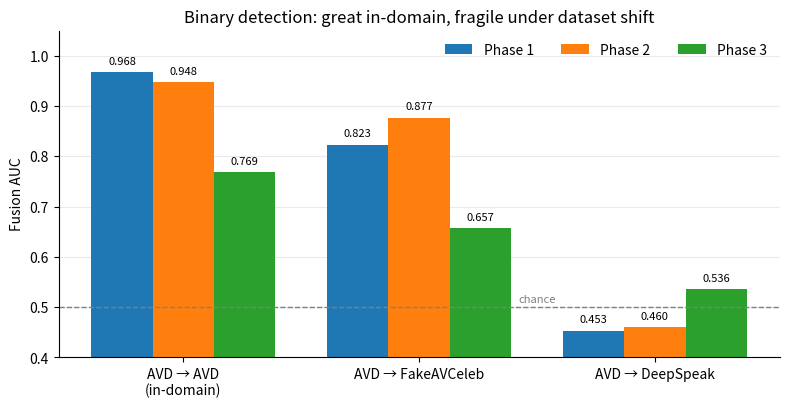
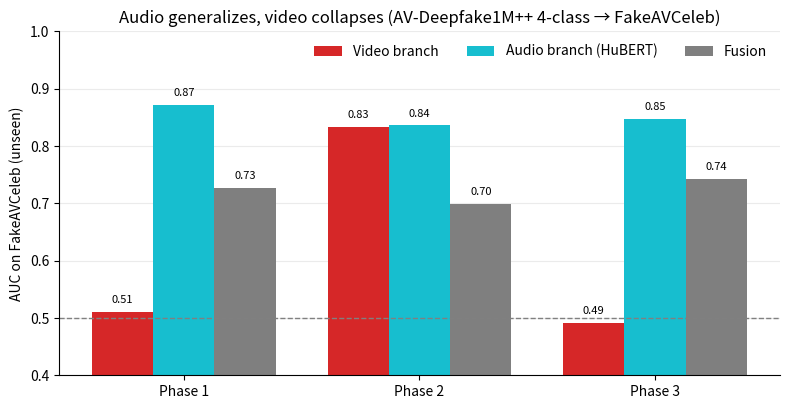
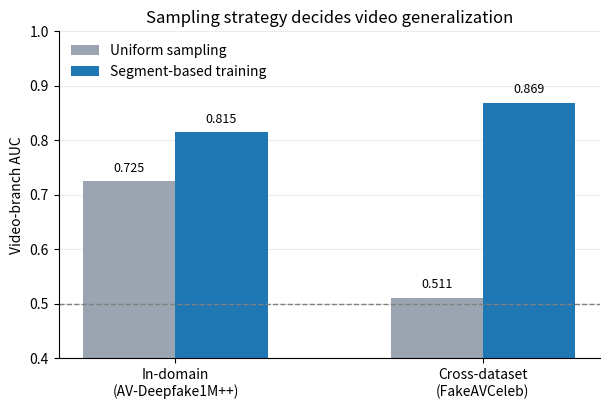

Generate these figures, in order, with matplotlib:
"""Generate the summary figures shown in the README.

All numbers are copied from the bachelor thesis (Tables 5.2, 5.4, 5.8 and A.1).
Usage: python scripts/plot_readme_figures.py [--out assets]
"""
import argparse
from pathlib import Path

import matplotlib.pyplot as plt
import numpy as np

COLORS = {"Phase 1": "#1f77b4", "Phase 2": "#ff7f0e", "Phase 3": "#2ca02c"}


def style(ax):
    ax.spines[["top", "right"]].set_visible(False)
    ax.grid(axis="y", alpha=0.25)
    ax.set_axisbelow(True)


def fig_fusion_auc(out):
    """Fusion AUC: in-domain vs. cross-dataset (binary, AV-Deepfake1M++ training)."""
    groups = ["AVD → AVD\n(in-domain)", "AVD → FakeAVCeleb", "AVD → DeepSpeak"]
    data = {
        "Phase 1": [0.968, 0.823, 0.453],
        "Phase 2": [0.948, 0.877, 0.460],
        "Phase 3": [0.769, 0.657, 0.536],
    }
    x = np.arange(len(groups))
    w = 0.26
    fig, ax = plt.subplots(figsize=(8, 4.2), dpi=160)
    for i, (name, vals) in enumerate(data.items()):
        bars = ax.bar(x + (i - 1) * w, vals, w, label=name, color=COLORS[name])
        for b, v in zip(bars, vals):
            ax.text(b.get_x() + b.get_width() / 2, v + 0.012, f"{v:.3f}",
                    ha="center", va="bottom", fontsize=8)
    ax.axhline(0.5, color="grey", ls="--", lw=1)
    ax.text(1.5, 0.505, "chance", color="grey", fontsize=8, ha="center", va="bottom")
    ax.set_xticks(x, groups)
    ax.set_ylim(0.4, 1.05)
    ax.set_ylabel("Fusion AUC")
    ax.set_title("Binary detection: great in-domain, fragile under dataset shift")
    ax.legend(frameon=False, ncol=3, loc="upper right")
    style(ax)
    fig.tight_layout()
    fig.savefig(out / "fusion_auc.png")
    plt.close(fig)


def fig_modalities(out):
    """Video vs. audio branch AUC for AVD (4-class) -> FakeAVCeleb."""
    phases = ["Phase 1", "Phase 2", "Phase 3"]
    video = [0.511, 0.833, 0.492]
    audio = [0.872, 0.836, 0.847]
    fusion = [0.727, 0.699, 0.743]
    x = np.arange(len(phases))
    w = 0.26
    fig, ax = plt.subplots(figsize=(8, 4.2), dpi=160)
    for off, vals, lab, col in [(-w, video, "Video branch", "#d62728"),
                                (0, audio, "Audio branch (HuBERT)", "#17becf"),
                                (w, fusion, "Fusion", "#7f7f7f")]:
        bars = ax.bar(x + off, vals, w, label=lab, color=col)
        for b, v in zip(bars, vals):
            ax.text(b.get_x() + b.get_width() / 2, v + 0.012, f"{v:.2f}",
                    ha="center", va="bottom", fontsize=8)
    ax.axhline(0.5, color="grey", ls="--", lw=1)
    ax.set_xticks(x, phases)
    ax.set_ylim(0.4, 1.0)
    ax.set_ylabel("AUC on FakeAVCeleb (unseen)")
    ax.set_title("Audio generalizes, video collapses (AV-Deepfake1M++ 4-class → FakeAVCeleb)")
    ax.legend(frameon=False, ncol=3, loc="upper right")
    style(ax)
    fig.tight_layout()
    fig.savefig(out / "modality_asymmetry.png")
    plt.close(fig)


def fig_sampling(out):
    """Uniform vs. segment-based frame sampling (Phase 1, 4-class), video branch."""
    labels = ["In-domain\n(AV-Deepfake1M++)", "Cross-dataset\n(FakeAVCeleb)"]
    uniform = [0.725, 0.511]
    segment = [0.815, 0.869]
    x = np.arange(2)
    w = 0.3
    fig, ax = plt.subplots(figsize=(6.2, 4.2), dpi=160)
    for off, vals, lab, col in [(-w / 2, uniform, "Uniform sampling", "#9aa5b1"),
                                (w / 2, segment, "Segment-based training", "#1f77b4")]:
        bars = ax.bar(x + off, vals, w, label=lab, color=col)
        for b, v in zip(bars, vals):
            ax.text(b.get_x() + b.get_width() / 2, v + 0.012, f"{v:.3f}",
                    ha="center", va="bottom", fontsize=9)
    ax.axhline(0.5, color="grey", ls="--", lw=1)
    ax.set_xticks(x, labels)
    ax.set_ylim(0.4, 1.0)
    ax.set_ylabel("Video-branch AUC")
    ax.set_title("Sampling strategy decides video generalization")
    ax.legend(frameon=False, loc="upper left")
    style(ax)
    fig.tight_layout()
    fig.savefig(out / "sampling_strategy.png")
    plt.close(fig)


if __name__ == "__main__":
    ap = argparse.ArgumentParser()
    ap.add_argument("--out", default="assets")
    out = Path(ap.parse_args().out)
    out.mkdir(parents=True, exist_ok=True)
    fig_fusion_auc(out)
    fig_modalities(out)
    fig_sampling(out)
    print(f"Figures written to {out}/")
